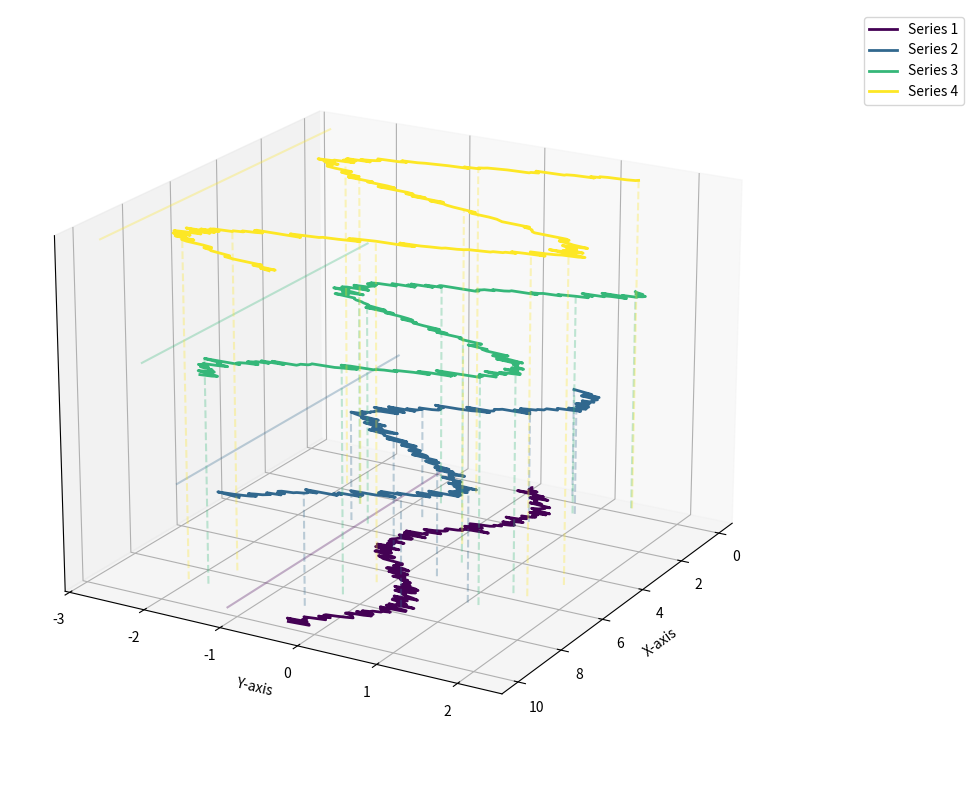

Here is the Python script that generated this plot:
import numpy as np
import matplotlib.pyplot as plt
from mpl_toolkits.mplot3d import Axes3D
from matplotlib import cm


# Sample data generation
def generate_data(num_series=3, points=100):
    x = np.linspace(0, 10, points)
    data_series = []

    for i in range(num_series):
        # Create different patterns for each series
        y = np.sin(x + i * np.pi / 4) * (i + 1) / 2 + np.random.normal(0, 0.1, points)
        data_series.append((x, y, f"Series {i + 1}"))

    return data_series


# Create and plot the 3D-style visualization
def plot_3d_style_series(data_series, elev=30, azim=45, save_path=None):
    fig = plt.figure(figsize=(12, 8))
    ax = fig.add_subplot(111, projection='3d')

    # Color map for different series
    colors = cm.viridis(np.linspace(0, 1, len(data_series)))

    # Plot each series with 3D effect
    for idx, (x, y, label) in enumerate(data_series):
        # Add z-dimension as index to create the 3D effect
        z = np.zeros_like(x) + idx

        # Plot the main line
        ax.plot(x, y, z, color=colors[idx], label=label, linewidth=2)

        # Add vertical lines to ground for 3D effect
        for i in range(0, len(x), len(x) // 10):
            ax.plot([x[i], x[i]], [y[i], y[i]], [0, z[i]],
                    color=colors[idx], alpha=0.3, linestyle='--')

        # Optional: Plot shadow/projection on the xz-plane
        ax.plot(x, np.ones_like(x) * np.min(y) - 0.5, z,
                color=colors[idx], alpha=0.3)

    # Customize the plot
    ax.set_xlabel('X-axis')
    ax.set_ylabel('Y-axis')
    ax.view_init(elev=elev, azim=azim)  # Set the viewing angle

    # Remove z-ticks since they're just for the 3D effect
    ax.set_zticks([])

    # Add a legend
    ax.legend(loc='upper left', bbox_to_anchor=(1.1, 1))

    # Tight layout to ensure everything fits
    plt.tight_layout()

    if save_path:
        plt.savefig(save_path, dpi=300, bbox_inches='tight')

    return fig


# Generate data and create the plot
if __name__ == "__main__":
    # Generate sample data (3 series by default)
    data = generate_data(num_series=4, points=200)

    # Create the 3D-style plot
    plot_3d_style_series(data, elev=20, azim=30, save_path="3d_style_plot.png")

    plt.show()